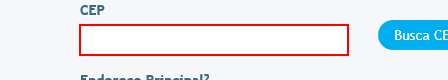
Task: RPA | Projetos Ramos Elementares | Cadastro de Worksite
Workflow: ProcessamentoPessoas

Step 1 [then]: type "[In_Cep+ "[k(tab)]"]" into the text box 'enderecoCep'

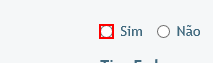
Step 2: click on the text box 'enderecoFlagAtivo'

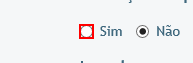
Step 3: click on the text box 'selectPrincipal'

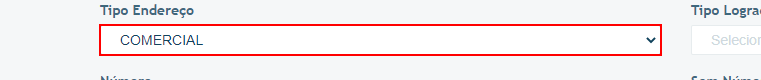
Step 4: select "COMERCIAL" in the drop-down 'codigoTipoEndereco'

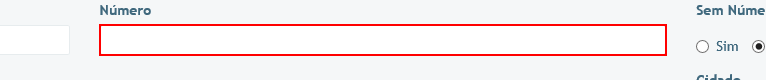
Step 5: type [In_Numero] into the text box 'numero'

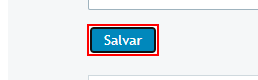
Step 6: click on the button 'Salvar'

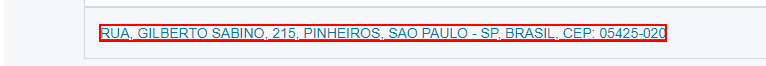
Step 7 [else]: find the link

Step 8 [then]: click on the link (same screen as step 7)

Step 9: type "[In_Cep+ "[k(tab)]"]" into the text box 'enderecoCep' (same screen as step 1)

Step 10: click on the text box 'enderecoFlagAtivo' (same screen as step 2)

Step 11: click on the text box 'selectPrincipal' (same screen as step 3)

Step 12: select "COMERCIAL" in the drop-down 'codigoTipoEndereco' (same screen as step 4)

Step 13: type [In_Numero] into the text box 'numero' (same screen as step 5)

Step 14: click on the button 'Salvar' (same screen as step 6)

Step 15 [else]: type "[In_Cep+ "[k(tab)]"]" into the text box 'enderecoCep' (same screen as step 1)

Step 16: click on the text box 'enderecoFlagAtivo' (same screen as step 2)

Step 17: click on the text box 'selectPrincipal' (same screen as step 3)

Step 18: select "COMERCIAL" in the drop-down 'codigoTipoEndereco' (same screen as step 4)

Step 19: type [In_Numero] into the text box 'numero' (same screen as step 5)

Step 20: click on the button 'Salvar' (same screen as step 6)

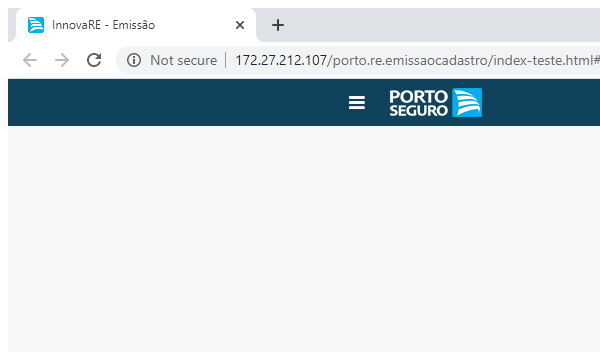
Step 21 [try]: Analisa Sucesso in window 'InnovaRE*' (chrome.exe)

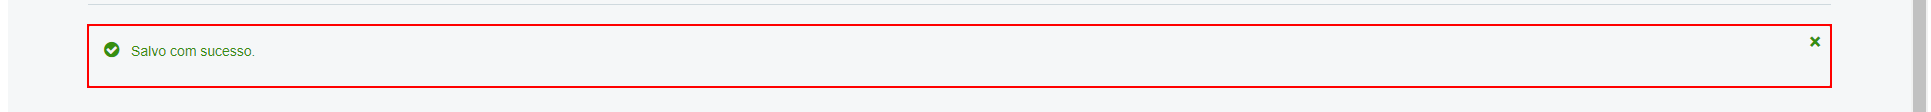
Step 22 [try]: find the element